Labelled photos from "datasets", an image-classification folder in ncwillis/Computer-Vision---Hand-Gesture-Recognition. The possible labels are: fist, ok train, peace, rad, thumbs up, wave.

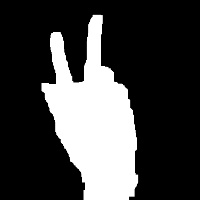
Label: peace

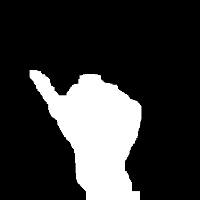
Label: thumbs up

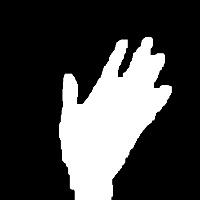
Label: wave

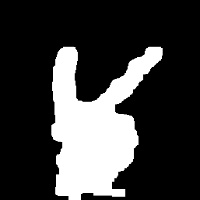
Label: peace

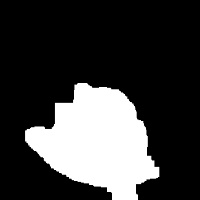
Label: fist

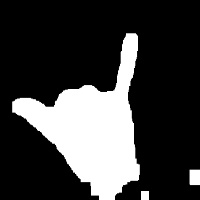
Label: rad
